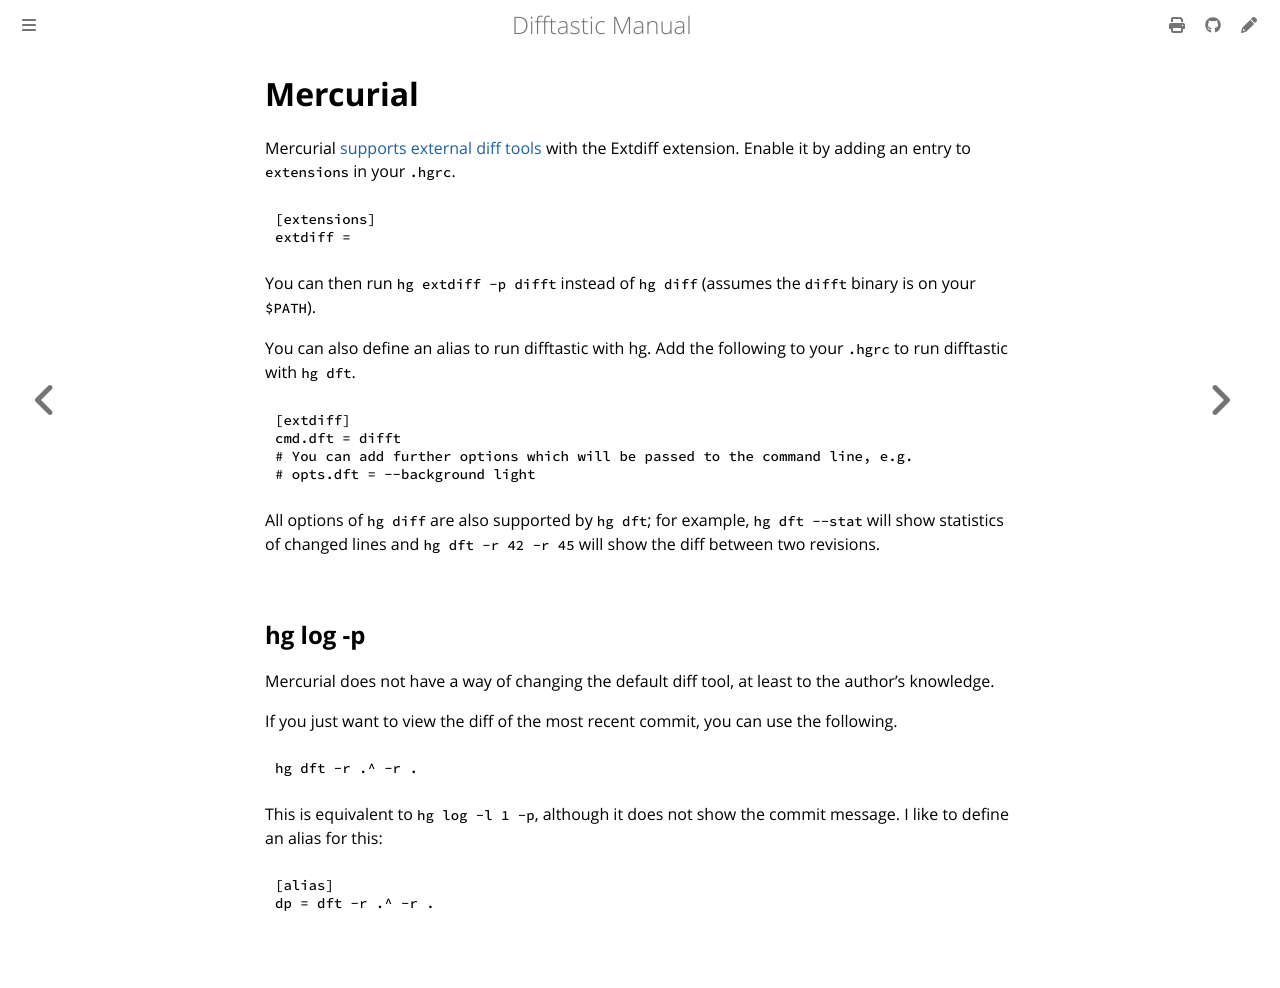

repository: danie-dejager/difftastic · page: mercurial.html · generator: mdbook

# Mercurial

Mercurial [supports external diff
tools](https://www.mercurial-scm.org/wiki/ExtdiffExtension) with the
Extdiff extension. Enable it by adding an entry to `extensions` in
your `.hgrc`.

```
[extensions]
extdiff =
```

You can then run `hg extdiff -p difft` instead of `hg diff`
(assumes the `difft` binary is on your `$PATH`).

You can also define an alias to run difftastic with hg. Add the
following to your `.hgrc` to run difftastic with `hg dft`.

```
[extdiff]
cmd.dft = difft
# You can add further options which will be passed to the command line, e.g.
# opts.dft = --background light
```

All options of `hg diff` are also supported by `hg dft`; for example,
`hg dft --stat` will show statistics of changed lines and `hg dft -r 42 -r 45`
will show the diff between two revisions.

## hg log -p

Mercurial does not have a way of changing the default diff tool, at
least to the author's knowledge.

If you just want to view the diff of the most recent commit, you can
use the following.

```
hg dft -r .^ -r .
```

This is equivalent to `hg log -l 1 -p`, although it does not show the
commit message. I like to define an alias for this:

```
[alias]
dp = dft -r .^ -r .
```
